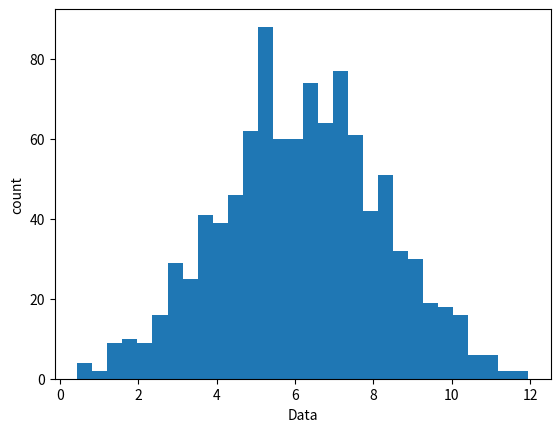

Python code for this plot:
# -*- coding: utf-8 -*-
"""
Spyder Editor

This is a temporary script file.

to do:
    - Make a normal distribution myself
    - Turn this into a simulation / potentially interactive

"""

import random 
import matplotlib.pyplot as plt
import numpy as np


# day 1:
    
# I want to make a random population

# method 1 use numpy array
population_size = 1000
mean = 6
strd_dev = 2
population = np.random.normal(loc=mean, scale=strd_dev, size=population_size)

# plot that population
plt.hist(population, density=False, bins=30)  # density=True would provide probability
plt.ylabel('count')
plt.xlabel('Data')


# method 2: make it myself by looking at the numpy code


# and calculate the mean strd dev and variance of that pop
str_dev_tot = 0
pop_mean = population.mean() # cheating a bit here

for i in population:
    temp = (i - pop_mean)**2
    str_dev_tot += temp
variance = (str_dev_tot/len(population))
strd_dev = (str_dev_tot/len(population)) **0.5
    

print('population mean = ', pop_mean)
print('population strd dev =', strd_dev)
print('population variance = ', variance)


#### day 2:
    
# take a smaple from that population 
# where I can alternate n

# day 3: create different types of distributions
# 

